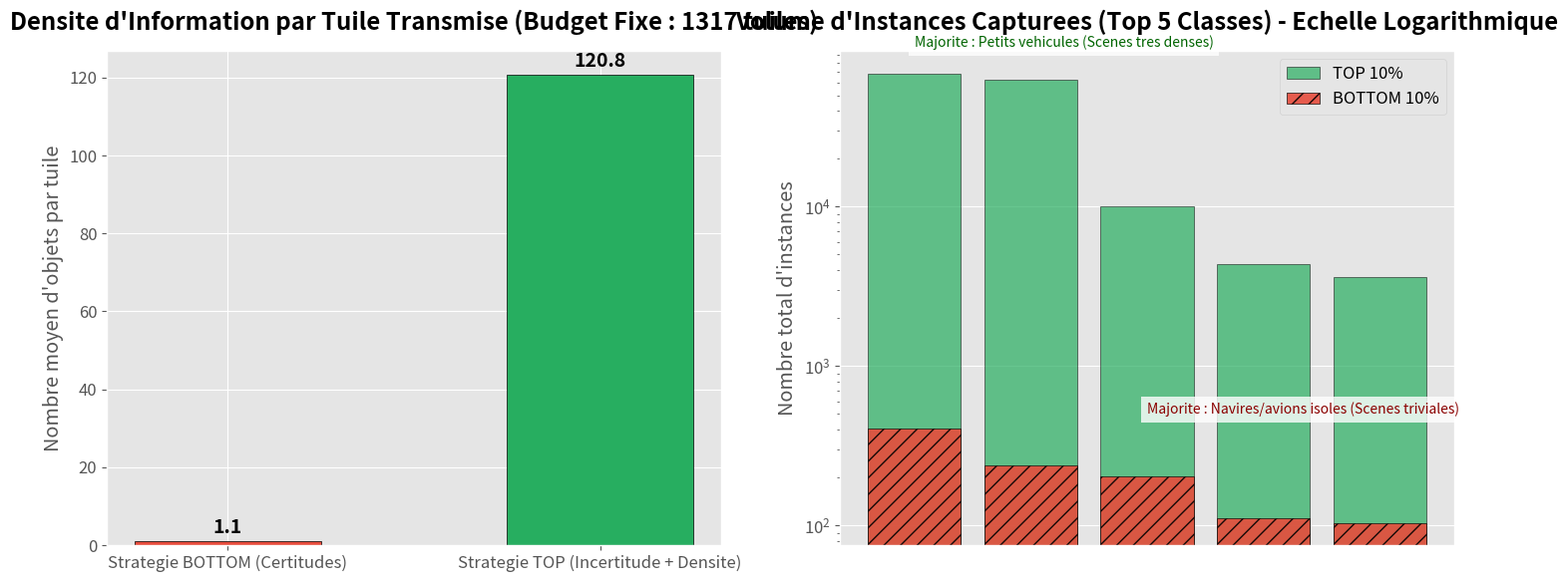

Generate this figure with matplotlib:
import matplotlib.pyplot as plt
import numpy as np

# Configuration esthetique
plt.style.use('ggplot')
plt.rcParams.update({'font.size': 12, 'font.family': 'sans-serif'})

def plot_density_comparison():
    # ==========================================
    # 1. DONNEES EN DUR (Issues de votre script d'analyse)
    # ==========================================
    # Donnees pour la Strategie TOP 10%
    top_images = 1317
    top_objects = 159065
    top_density = 120.8
    
    # Top 5 classes du TOP
    top_classes = ['Small Car', 'Van', 'Dump Truck', 'Cargo Truck', 'Motorboat']
    top_counts = [68483, 62536, 10109, 4377, 3626]

    # Donnees pour la Strategie BOTTOM 10%
    bot_images = 1317
    bot_objects = 1442
    bot_density = 1.1
    
    # Top 5 classes du BOTTOM
    bot_classes = ['Dry Cargo Ship', 'Liquid Cargo Ship', 'other-airplane', 'Boeing737', 'A220']
    bot_counts = [407, 239, 203, 111, 104]

    # ==========================================
    # 2. GENERATION DU GRAPHIQUE (2 Sous-Graphes)
    # ==========================================
    fig, (ax1, ax2) = plt.subplots(1, 2, figsize=(15, 6))

    # --- Graphique 1 : Comparaison de la Densite Globale ---
    strategies = ['Strategie BOTTOM (Certitudes)', 'Strategie TOP (Incertitude + Densite)']
    densities = [bot_density, top_density]
    colors = ['#e74c3c', '#27ae60']

    bars = ax1.bar(strategies, densities, color=colors, width=0.5, edgecolor='black')
    ax1.set_title("Densite d'Information par Tuile Transmise (Budget Fixe : 1317 tuiles)", fontweight='bold', pad=15)
    ax1.set_ylabel("Nombre moyen d'objets par tuile")
    
    # Ajouter la valeur sur les barres
    for bar in bars:
        height = bar.get_height()
        ax1.annotate(f'{height:.1f}',
                    xy=(bar.get_x() + bar.get_width() / 2, height),
                    xytext=(0, 3),
                    textcoords="offset points",
                    ha='center', va='bottom', fontweight='bold', fontsize=14)

    # --- Graphique 2 : Composition des Classes (Top 5) ---
    x_top = np.arange(len(top_classes))
    ax2.bar(x_top, top_counts, color='#27ae60', alpha=0.7, edgecolor='black', label='TOP 10%')
    
    x_bot = np.arange(len(bot_classes))
    ax2.bar(x_bot, bot_counts, color='#e74c3c', alpha=0.9, edgecolor='black', hatch='//', label='BOTTOM 10%')

    ax2.set_yscale('log')
    ax2.set_title("Volume d'Instances Capturees (Top 5 Classes) - Echelle Logarithmique", fontweight='bold', pad=15)
    ax2.set_ylabel("Nombre total d'instances")
    ax2.set_xticks([])
    ax2.legend()
    
    # Textes explicatifs
    ax2.text(0, 100000, "Majorite : Petits vehicules (Scenes tres denses)", color='darkgreen', fontsize=10,
             bbox=dict(facecolor='white', alpha=0.8, edgecolor='none'))
    ax2.text(2, 500, "Majorite : Navires/avions isoles (Scenes triviales)", color='darkred', fontsize=10,
             bbox=dict(facecolor='white', alpha=0.8, edgecolor='none'))

    plt.tight_layout()
    output_filename = "selection_density_comparison.png"
    plt.savefig(output_filename, dpi=300, bbox_inches='tight')
    print(f"Graphique sauvegarde sous : {output_filename}")
    plt.show()

if __name__ == "__main__":
    plot_density_comparison()
